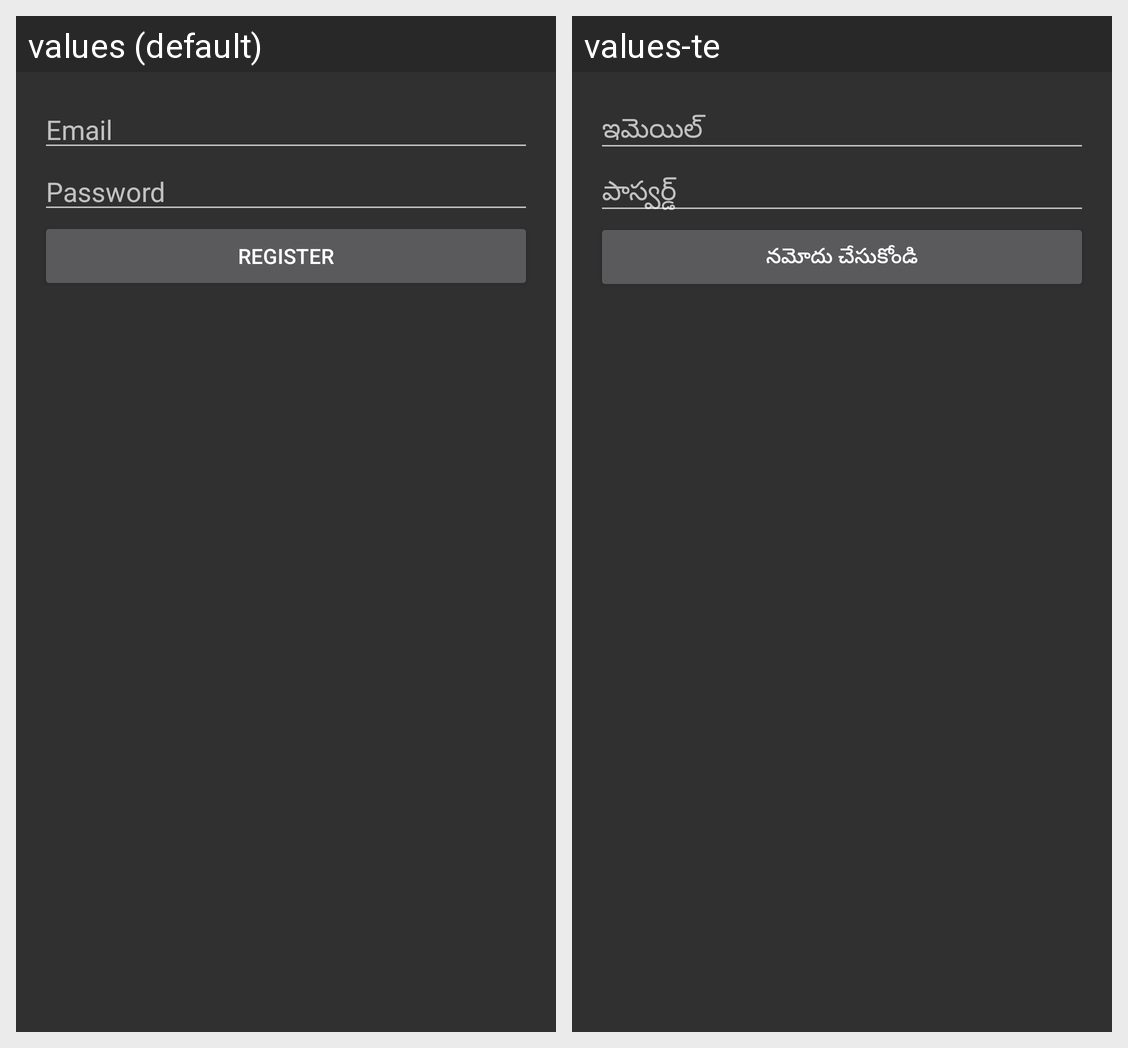

This grid shows one Android layout under two languages. Give, for every string resource on the screen, its name, the default text and each shown locale's text.
Android screen res/layout/activity_register.xml rendered under 2 locales, left to right: values (default), values-te. Device: Nexus 5 (rendered at 1080×1920; each locale shown at half size, 540×960, under a caption strip naming it); theme Theme.AppCompat.
Strings drawn on this screen, with the default value and each locale's value (text and hints the layout hard-codes, and strings that could not be matched under every locale, appear in the picture but are not listed):

email
  values: Email
  values-te: ఇమెయిల్

password
  values: Password
  values-te: పాస్వర్డ్

register
  values: Register
  values-te: నమోదు చేసుకోండి
